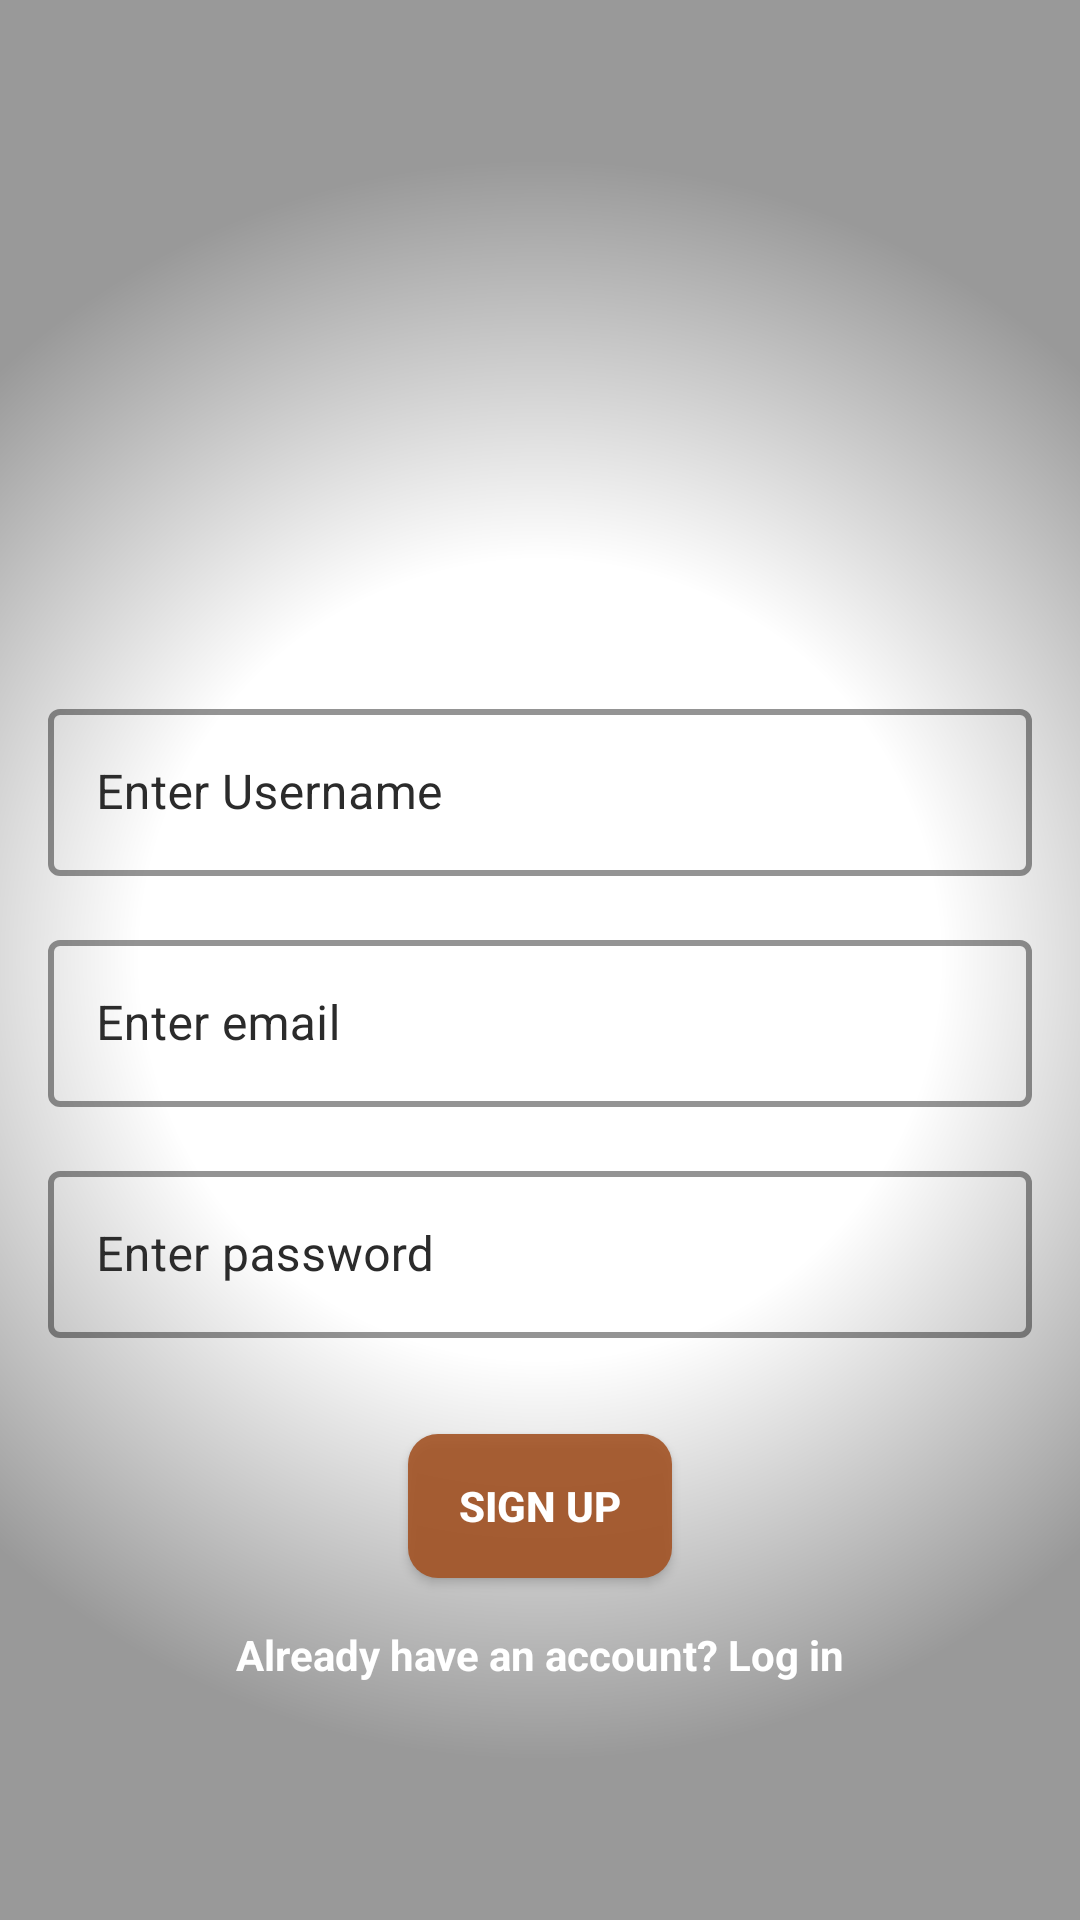

Here is an Android app screen rendered from its layout file. Give the layout XML and the strings, colors and styles it references.
<!-- AndroidManifest.xml: application theme StoryTheme -->
<!-- res/layout/activity_sign_up.xml -->
<?xml version="1.0" encoding="utf-8"?>
<androidx.constraintlayout.widget.ConstraintLayout xmlns:android="http://schemas.android.com/apk/res/android"
    xmlns:app="http://schemas.android.com/apk/res-auto"
    xmlns:tools="http://schemas.android.com/tools"
    android:layout_width="match_parent"
    android:layout_height="match_parent"
    tools:context=".registerActivities.SignUpActivity">

    <ImageView
        android:id="@+id/imageView2"
        android:layout_width="wrap_content"
        android:layout_height="wrap_content"
        android:scaleType="centerCrop"
        app:layout_constraintBottom_toBottomOf="parent"
        app:layout_constraintEnd_toEndOf="parent"
        app:layout_constraintHorizontal_bias="0.5"
        app:layout_constraintStart_toStartOf="parent"
        app:layout_constraintTop_toTopOf="parent"
        app:srcCompat="@drawable/bg1" />

    <LinearLayout
        android:layout_width="match_parent"
        android:layout_height="match_parent"
        android:background="@drawable/sign_up_cover_bg"
        android:orientation="horizontal"
        app:layout_constraintBottom_toBottomOf="parent"
        app:layout_constraintEnd_toEndOf="parent"
        app:layout_constraintHorizontal_bias="0.5"
        app:layout_constraintStart_toStartOf="parent"
        app:layout_constraintTop_toTopOf="parent"/>

    <ScrollView
        android:layout_width="match_parent"
        android:layout_height="match_parent"
        app:layout_constraintBottom_toBottomOf="parent"
        app:layout_constraintEnd_toEndOf="parent"
        app:layout_constraintHorizontal_bias="0.5"
        app:layout_constraintStart_toStartOf="parent"
        app:layout_constraintTop_toTopOf="parent">

        <LinearLayout
            android:layout_width="match_parent"
            android:layout_height="wrap_content"
            android:layout_gravity="center"
            android:gravity="center"
            android:orientation="vertical">

            <androidx.constraintlayout.widget.ConstraintLayout
                android:layout_width="match_parent"
                android:layout_height="match_parent"
                android:layout_gravity="center">

                <ImageView
                    android:id="@+id/imageView4"
                    android:layout_width="120dp"
                    android:layout_height="120dp"
                    android:elevation="10dp"
                    android:src="@drawable/splash_photo"
                    app:layout_constraintBottom_toTopOf="@+id/usernameLayout"
                    app:layout_constraintEnd_toEndOf="parent"
                    app:layout_constraintHorizontal_bias="0.5"
                    app:layout_constraintStart_toStartOf="parent"
                    app:layout_constraintTop_toTopOf="parent"
                    app:layout_constraintVertical_chainStyle="packed" />

                <com.google.android.material.textfield.TextInputLayout
                    android:id="@+id/usernameLayout"
                    style="@style/Widget.MaterialComponents.TextInputLayout.OutlinedBox"
                    android:layout_width="match_parent"
                    android:layout_height="wrap_content"
                    android:layout_marginStart="16dp"
                    android:layout_marginTop="32dp"
                    android:layout_marginEnd="16dp"
                    android:hint="@string/enter_username"
                    android:textColorHint="@color/hint_color"
                    app:boxStrokeColor="@color/black"
                    app:boxStrokeWidth="2dp"
                    app:hintTextColor="@color/hint_color"
                    app:layout_constraintBottom_toTopOf="@+id/emailLayout"
                    app:layout_constraintEnd_toEndOf="parent"
                    app:layout_constraintHorizontal_bias="0.5"
                    app:layout_constraintStart_toStartOf="parent"
                    app:layout_constraintTop_toBottomOf="@+id/imageView4">

                    <com.google.android.material.textfield.TextInputEditText
                        android:id="@+id/suUserNameEt"
                        android:layout_width="match_parent"
                        android:layout_height="wrap_content"
                        android:layout_gravity="center"
                        android:ems="10"
                        android:inputType="textPersonName"
                        android:textColor="@color/white" />
                </com.google.android.material.textfield.TextInputLayout>

                <com.google.android.material.textfield.TextInputLayout
                    android:id="@+id/emailLayout"
                    style="@style/Widget.MaterialComponents.TextInputLayout.OutlinedBox"
                    android:layout_width="match_parent"
                    android:layout_height="wrap_content"
                    android:layout_marginStart="16dp"
                    android:layout_marginTop="16dp"
                    android:layout_marginEnd="16dp"
                    android:hint="@string/enter_email"
                    android:textColorHint="@color/hint_color"
                    app:boxStrokeColor="@color/black"
                    app:boxStrokeWidth="2dp"
                    app:hintTextColor="@color/hint_color"
                    app:layout_constraintBottom_toTopOf="@+id/passwordLayout"
                    app:layout_constraintEnd_toEndOf="parent"
                    app:layout_constraintHorizontal_bias="0.5"
                    app:layout_constraintStart_toStartOf="parent"
                    app:layout_constraintTop_toBottomOf="@+id/usernameLayout">

                    <com.google.android.material.textfield.TextInputEditText
                        android:id="@+id/suEmailEt"
                        android:layout_width="match_parent"
                        android:layout_height="wrap_content"
                        android:layout_gravity="center"
                        android:ems="10"
                        android:inputType="textEmailAddress"
                        android:textColor="@color/white" />
                </com.google.android.material.textfield.TextInputLayout>

                <com.google.android.material.textfield.TextInputLayout
                    android:id="@+id/passwordLayout"
                    style="@style/Widget.MaterialComponents.TextInputLayout.OutlinedBox"
                    android:layout_width="match_parent"
                    android:layout_height="wrap_content"
                    android:layout_marginStart="16dp"
                    android:layout_marginTop="16dp"
                    android:layout_marginEnd="16dp"
                    android:layout_marginBottom="32dp"
                    android:hint="@string/enter_password"
                    android:textColorHint="@color/hint_color"
                    app:hintTextColor="@color/hint_color"
                    app:layout_constraintBottom_toTopOf="@+id/suSignUpBtn"
                    app:boxStrokeColor="@color/black"
                    app:boxStrokeWidth="2dp"
                    app:layout_constraintEnd_toEndOf="parent"
                    app:layout_constraintHorizontal_bias="0.5"
                    app:layout_constraintStart_toStartOf="parent"
                    app:layout_constraintTop_toBottomOf="@+id/emailLayout">

                    <com.google.android.material.textfield.TextInputEditText
                        android:id="@+id/suPasswordEt"
                        android:layout_width="match_parent"
                        android:layout_height="wrap_content"
                        android:layout_gravity="center"
                        android:ems="10"
                        android:inputType="textPassword"
                        android:textColor="@color/white" />
                </com.google.android.material.textfield.TextInputLayout>

                <androidx.appcompat.widget.AppCompatButton
                    android:id="@+id/suSignUpBtn"
                    android:layout_width="wrap_content"
                    android:layout_height="wrap_content"
                    android:background="@drawable/register_btn_bg"
                    android:clickable="true"
                    android:focusable="true"
                    android:textColor="@color/white"
                    android:foreground="?android:attr/selectableItemBackground"
                    android:text="@string/sign_up"
                    android:elevation="10dp"
                    android:textStyle="bold"
                    app:layout_constraintBottom_toTopOf="@+id/suLoginTv"
                    app:layout_constraintEnd_toEndOf="parent"
                    app:layout_constraintHorizontal_bias="0.5"
                    app:layout_constraintStart_toStartOf="parent"
                    app:layout_constraintTop_toBottomOf="@+id/passwordLayout"
                    tools:ignore="UnusedAttribute" />

                <TextView
                    android:id="@+id/suLoginTv"
                    android:layout_width="wrap_content"
                    android:layout_height="wrap_content"
                    android:layout_marginTop="16dp"
                    android:clickable="true"
                    android:focusable="true"
                    android:foreground="?android:attr/selectableItemBackground"
                    android:text="@string/su_already_have_an_acc"
                    android:textColor="@color/white"
                    android:textStyle="bold"
                    app:layout_constraintBottom_toBottomOf="parent"
                    app:layout_constraintEnd_toEndOf="parent"
                    app:layout_constraintHorizontal_bias="0.5"
                    app:layout_constraintStart_toStartOf="parent"
                    app:layout_constraintTop_toBottomOf="@+id/suSignUpBtn"
                    tools:ignore="UnusedAttribute,TouchTargetSizeCheck" />
            </androidx.constraintlayout.widget.ConstraintLayout>
        </LinearLayout>
    </ScrollView>
</androidx.constraintlayout.widget.ConstraintLayout>
<!-- resources referenced by this layout -->
<resources>
  <color name="black">#FF000000</color>
  <color name="hint_color">#2B2B2B</color>
  <color name="white">#FFFFFFFF</color>
  <!-- drawable register_btn_bg (drawable) -->
  <?xml version="1.0" encoding="utf-8"?>
  <shape xmlns:android="http://schemas.android.com/apk/res/android">
  
      <solid
          android:color="#E6A35425"/>
  
      <corners
          android:radius="10dp"/>
  
  </shape>
  <!-- drawable sign_up_cover_bg (drawable) -->
  <?xml version="1.0" encoding="utf-8"?>
  <shape xmlns:android="http://schemas.android.com/apk/res/android">
  
  
      <gradient
          android:startColor="#00FFFFFF"
          android:endColor="#66000000"
          android:centerColor="#00FFFFFF"
          android:type="radial"
          android:gradientRadius="800"/>
  
  
  
  
  </shape>
  <string name="enter_email">Enter email</string>
  <string name="enter_password">Enter password</string>
  <string name="enter_username">Enter Username</string>
  <string name="sign_up">SIGN UP</string>
  <string name="su_already_have_an_acc">Already have an account? Log in</string>
  <style name="StoryTheme" parent="Theme.MaterialComponents.Light.NoActionBar">
  
          <item name="colorPrimary">@color/matt_black</item>
          <item name="colorPrimaryVariant">@color/colorPrimaryVariant</item>
          <item name="colorOnPrimary">@color/white</item>
  
          <item name="background">@color/dark_grey</item>
  
          <item name="colorSecondary">@color/teal_200</item>
          <item name="colorSecondaryVariant">@color/teal_700</item>
          <item name="colorOnSecondary">@color/black</item>
  
          <item name="android:statusBarColor">@color/black</item>
  
      </style>
  <color name="matt_black">#28282B</color>
  <color name="colorPrimaryVariant">#171716</color>
  <color name="dark_grey">#121212</color>
  <color name="teal_200">#FF03DAC5</color>
  <color name="teal_700">#FF018786</color>
</resources>
